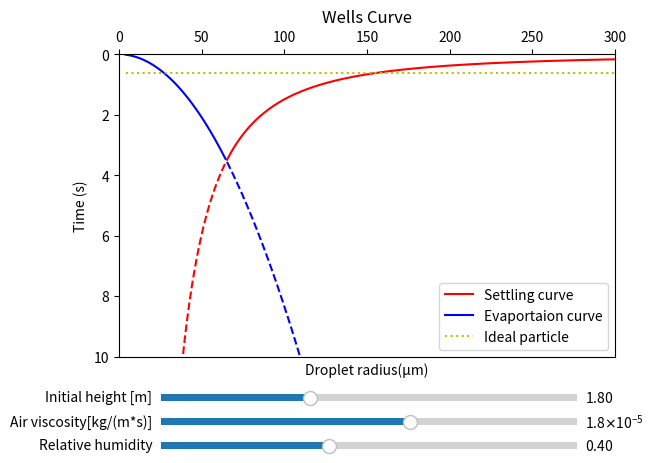

This figure's Python source:
#!/usr/bin/env python3
# -*- coding: utf-8 -*-
"""
Created on Mon Sep 13 16:38:09 2021

[redacted]
"""
#!/usr/bin/env python3
# -*- coding: utf-8 -*-
"""
Created on Mon Sep 13 16:16:30 2021

[redacted]
"""
import numpy as np
import matplotlib.pyplot as plt
from matplotlib.widgets import Slider, Button

#Set variables
h = 1.8 # height in m
mua = 18*10**(-6) # viscosity of air in kg/(m*s)
rho = 997 # density of water in kg/m^3
g = 9.81
D = 0.000000002
RH = 0.4

fig = plt.figure()
ax = fig.add_subplot(111, title="Wells Curve")

def calculate(h, mua, rho, g, D, RH):
    ax.clear()
    ax.set_title("Wells Curve")
    
    fracts = (9*h*mua)/(2*rho*g)
    fracte = (D*(1-RH))**(-1)
    
    Rsol = ((9*h*mua*D*(1-RH))/(2*rho*g))**(1/4)
    tsol = (fracts) * (Rsol**(-2))
    
    R = np.linspace(4*(10**(-6)), 0.0003, 300)
    ts = fracts * (R**(-2));
    te = (R**2)*fracte;
    
    idealt = np.zeros(len(R))+(2*g*h)**(1/2)/g
    
    R = R*10**6
    ax.plot(np.extract(R/10**6 <= Rsol, R), np.extract(ts >= tsol, ts), "r--", linewidth = 1.5, label="_nolegend_")
    ax.plot(np.extract(R/10**6 >= Rsol, R), np.extract(ts <= tsol, ts), "r-", linewidth = 1.5)
    ax.plot(np.extract(R/10**6 >= Rsol, R), np.extract(te >= tsol, te), "b--", linewidth = 1.5, label="_nolegend_")
    ax.plot(np.extract(R/10**6 <= Rsol, R), np.extract(te <= tsol, te), "b-", linewidth = 1.5)
    ax.plot(R, idealt, "y:")
    
    ax.xaxis.tick_top()
    
    
    ax.set_xlabel("Droplet radius(μm)")
    ax.set_ylabel("Time (s)")
    
    ax.set_xlim((0, 300))
    ax.set_ylim((10, 0))
    
    ax.legend(["Settling curve", "Evaportaion curve", "Ideal particle"])
    
    plt.subplots_adjust(bottom=0.25)

calculate(h, mua, rho, g, D, RH)
axh = plt.axes([0.19, 0.15, 0.65, 0.03], facecolor="lightgoldenrodyellow")
h_slider = Slider(
    ax = axh,
    label="Initial height [m]",
    valmin=0.01,
    valmax=5,
    valinit=1.8)

axmua = plt.axes([0.19, 0.1, 0.65, 0.03], facecolor="lightgoldenrodyellow")
mua_slider = Slider(
    ax = axmua,
    label="Air viscosity[kg/(m*s)]",
    valmin=15*10**(-6),    # I chose this range of viscosity because this is how
    valmax=20*10**(-6), # it can vary with extremely low and high temperatures.
    valinit=18*10**(-6)) # This is approximately the viscosity at 20º.

axRH = plt.axes([0.19, 0.05, 0.65, 0.03], facecolor="lightgoldenrodyellow")
RH_slider = Slider(
    ax = axRH,
    label="Relative humidity",
    valmin=0,
    valmax=0.99,
    valinit=0.4)

def update(val):
    h = h_slider.val
    mua = mua_slider.val
    RH = RH_slider.val
    rho = 997 # density of water in kg/m^3
    g = 9.81
    D = 0.000000002
    
    calculate(h,mua,rho,g,D,RH)
    
h_slider.on_changed(update)
mua_slider.on_changed(update)
RH_slider.on_changed(update)

